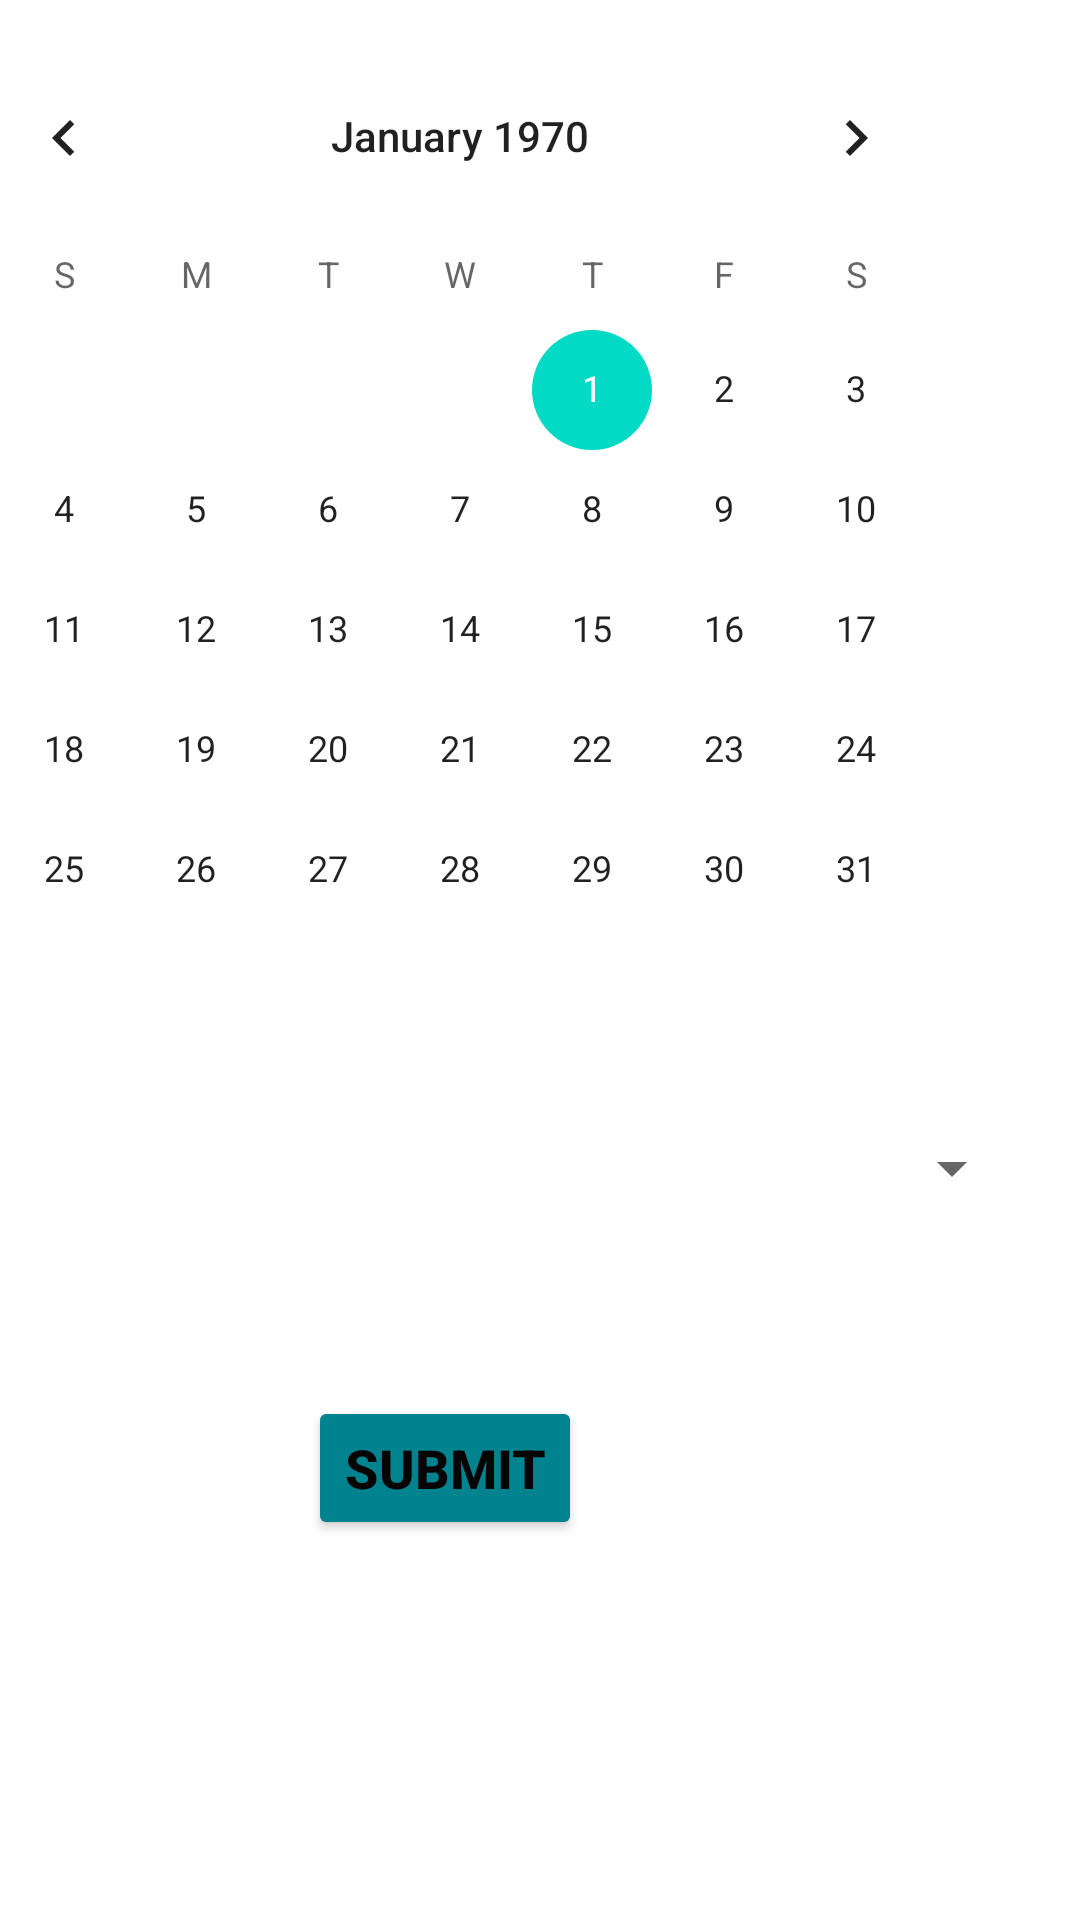

The Android layout XML behind this screen, and the referenced resources:
<!-- AndroidManifest.xml: application theme Theme.Attendance -->
<!-- res/layout/activity_view_attendance_class.xml -->
<?xml version="1.0" encoding="utf-8"?>

<androidx.constraintlayout.widget.ConstraintLayout xmlns:android="http://schemas.android.com/apk/res/android"
    xmlns:app="http://schemas.android.com/apk/res-auto"
    xmlns:tools="http://schemas.android.com/tools"
    android:layout_width="match_parent"
    android:layout_height="match_parent"
    android:background="@drawable/b3"
    tools:context=".ViewAttendanceClass">

    <Spinner
        android:id="@+id/spinner5"
        android:layout_width="211dp"
        android:layout_height="55dp"
        app:layout_constraintBottom_toBottomOf="parent"
        app:layout_constraintEnd_toEndOf="parent"
        app:layout_constraintHorizontal_bias="0.875"
        app:layout_constraintStart_toStartOf="parent"
        app:layout_constraintTop_toTopOf="parent"
        app:layout_constraintVertical_bias="0.619" />

    <CalendarView
        android:id="@+id/calendarView2"
        android:layout_width="wrap_content"
        android:layout_height="wrap_content"
        android:layout_marginStart="28dp"
        android:layout_marginLeft="28dp"
        android:layout_marginEnd="33dp"
        android:layout_marginRight="33dp"
        android:animateLayoutChanges="true"
        android:animationCache="true"
        app:layout_constraintBottom_toBottomOf="parent"
        app:layout_constraintEnd_toEndOf="parent"
        app:layout_constraintHorizontal_bias="1.0"
        app:layout_constraintStart_toStartOf="parent"
        app:layout_constraintTop_toTopOf="parent"
        app:layout_constraintVertical_bias="0.04" />

    <Button
        android:id="@+id/btnSubmitV"
        android:layout_width="wrap_content"
        android:layout_height="wrap_content"
        android:layout_marginStart="152dp"
        android:layout_marginLeft="152dp"
        android:layout_marginEnd="166dp"
        android:layout_marginRight="166dp"
        android:text="Submit"
        android:textColor="#050505"
        android:textSize="18sp"
        android:textStyle="bold"
        app:backgroundTint="#00838F"
        app:layout_constraintBottom_toBottomOf="parent"
        app:layout_constraintEnd_toEndOf="parent"
        app:layout_constraintHorizontal_bias="1.0"
        app:layout_constraintStart_toStartOf="parent"
        app:layout_constraintTop_toTopOf="parent"
        app:layout_constraintVertical_bias="0.786" />
</androidx.constraintlayout.widget.ConstraintLayout>
<!-- resources referenced by this layout -->
<resources>
  <style name="Theme.Attendance" parent="Theme.MaterialComponents.DayNight.DarkActionBar">
          
          <item name="colorPrimary">@color/purple_500</item>
          <item name="colorPrimaryVariant">@color/purple_700</item>
          <item name="colorOnPrimary">@color/white</item>
          
          <item name="colorSecondary">@color/teal_200</item>
          <item name="colorSecondaryVariant">@color/teal_700</item>
          <item name="colorOnSecondary">@color/black</item>
          
          <item name="android:statusBarColor" tools:targetApi="l">?attr/colorPrimaryVariant</item>
          
      </style>
  <!-- not gathered from this repository: default colours our renderer supplied (Android Studio template values) -->
  <color name="purple_500">#FF6200EE</color>
  <color name="purple_700">#FF3700B3</color>
  <color name="teal_200">#FF03DAC5</color>
  <color name="teal_700">#FF018786</color>
  <color name="black">#FF000000</color>
  <color name="white">#FFFFFFFF</color>
</resources>
